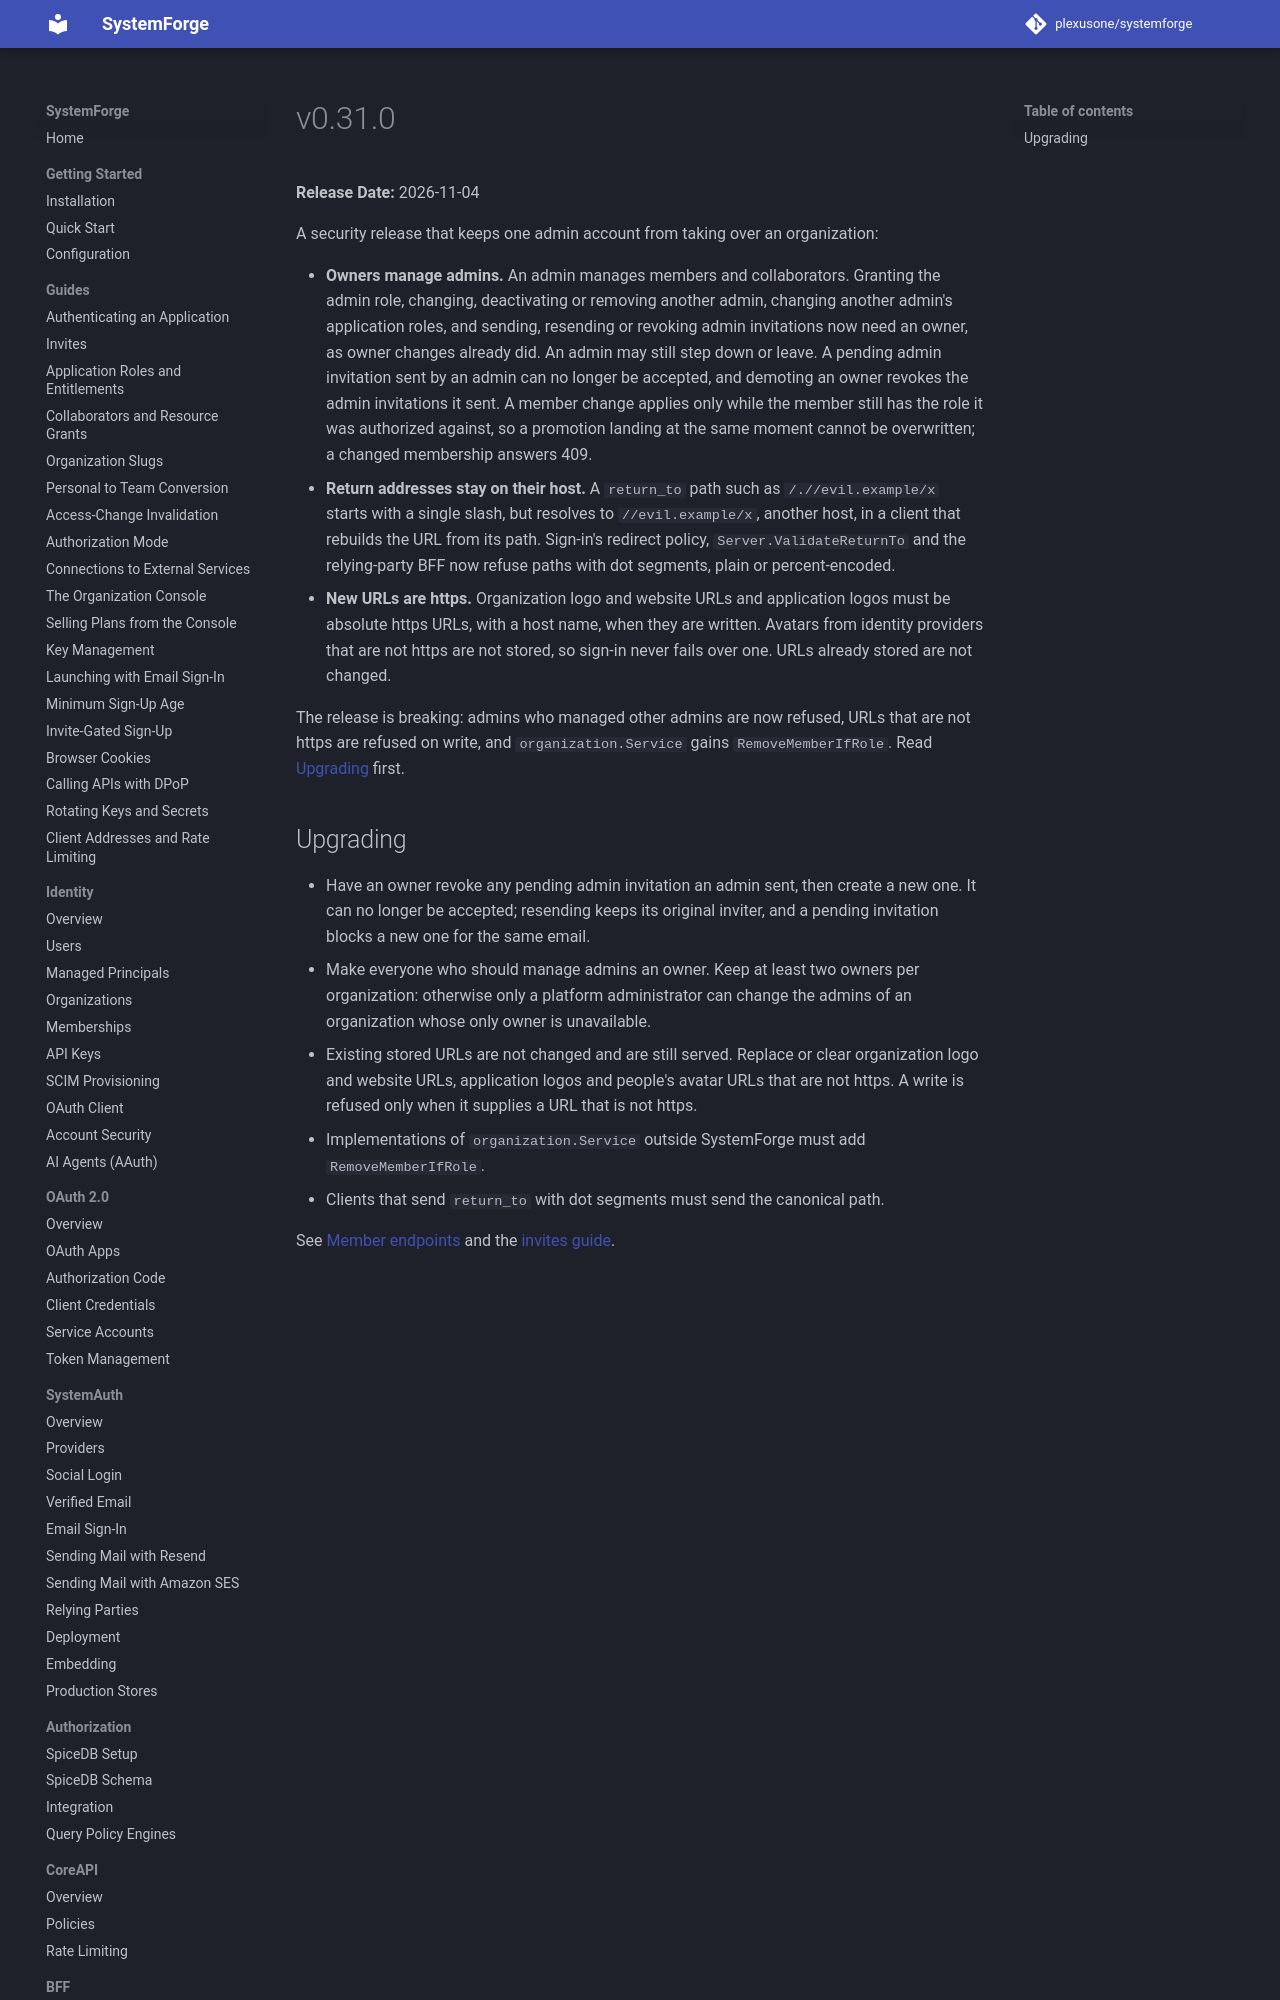

repository: plexusone/systemforge · page: releases/v0.31.0/index.html · generator: mkdocs

# v0.31.0

**Release Date:** 2026-11-04

A security release that keeps one admin account from taking over an
organization:

- **Owners manage admins.** An admin manages members and collaborators.
  Granting the admin role, changing, deactivating or removing another admin,
  changing another admin's application roles, and sending, resending or
  revoking admin invitations now need an owner, as owner changes already did.
  An admin may still step down or leave. A pending admin invitation sent by an
  admin can no longer be accepted, and demoting an owner revokes the admin
  invitations it sent. A member change applies only while the member still
  has the role it was authorized against, so a promotion landing at the same
  moment cannot be overwritten; a changed membership answers 409.
- **Return addresses stay on their host.** A `return_to` path such as
  `/.//evil.example/x` starts with a single slash, but resolves to
  `//evil.ex
